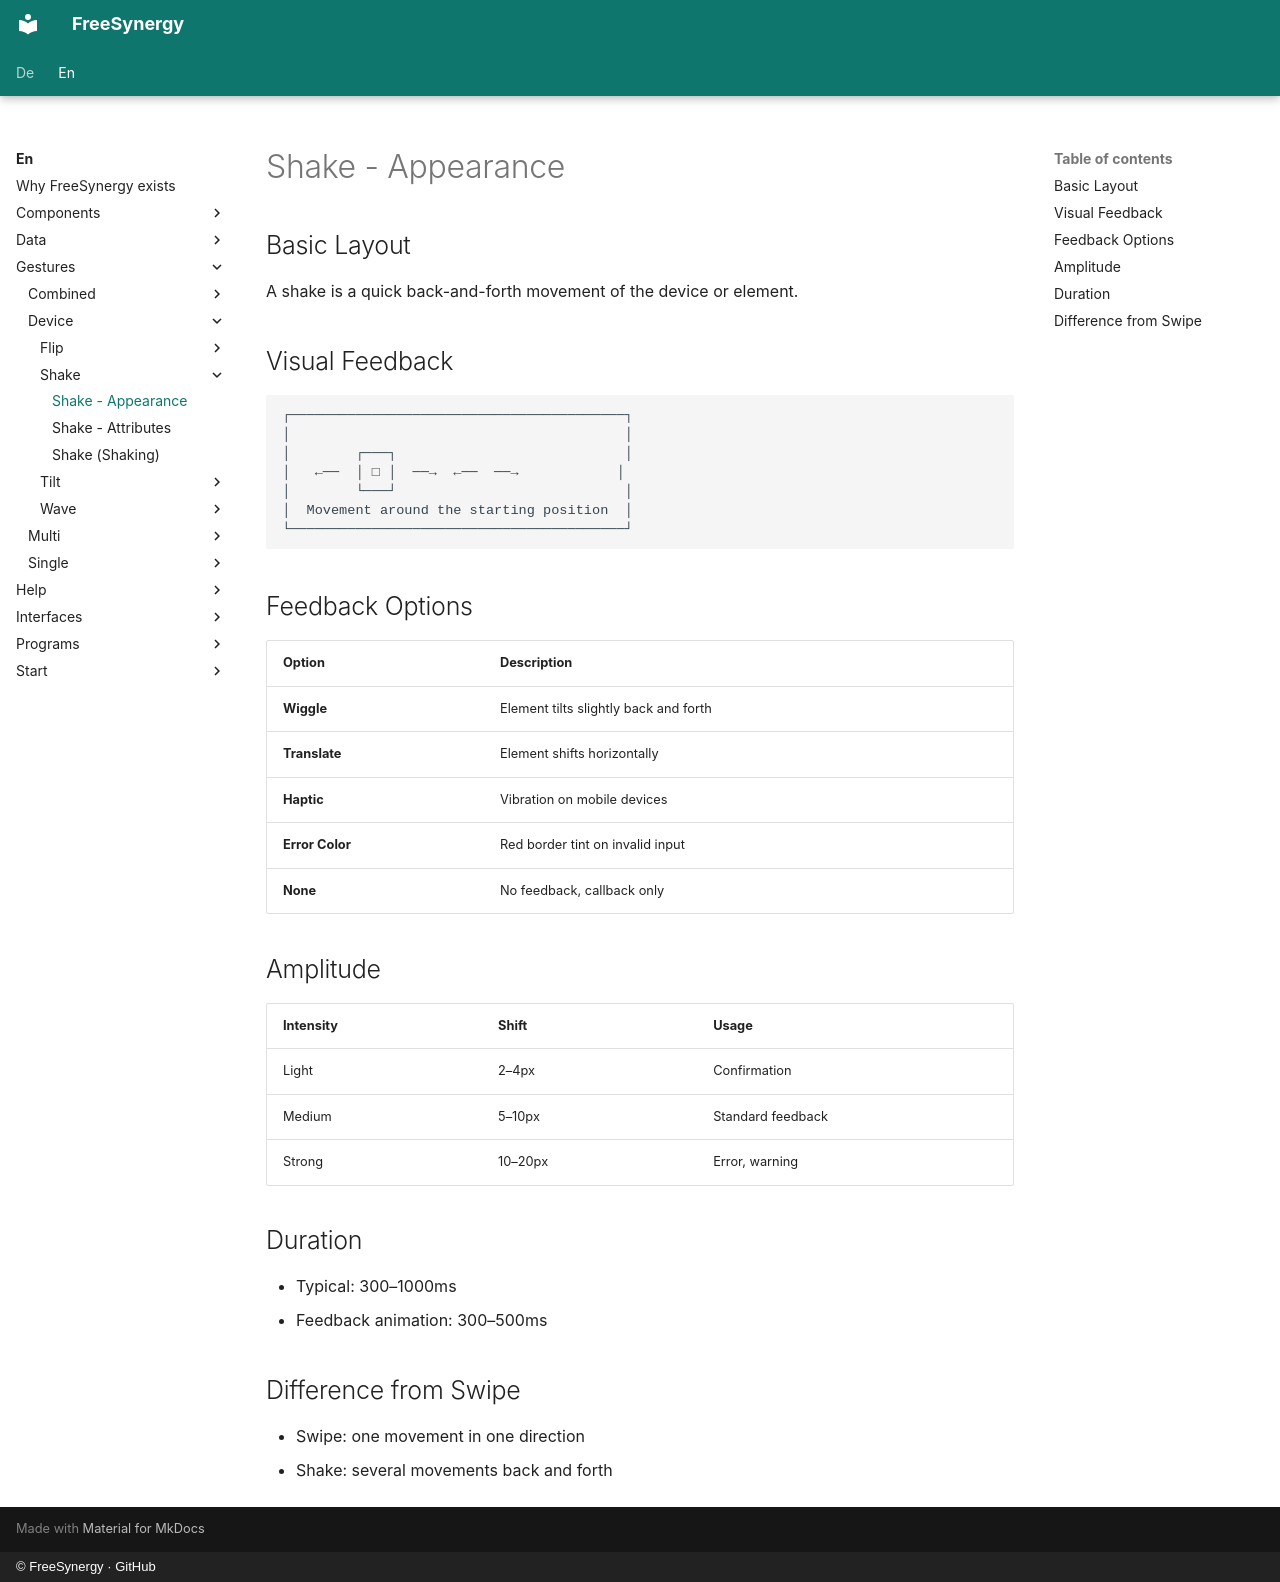

repository: FreeSynergy/fs-documentation · page: en/gestures/device/shake/appearance/index.html · generator: mkdocs · copyright: © FreeSynergy · GitHub

# Shake - Appearance

## Basic Layout

A shake is a quick back-and-forth movement of the device or element.

## Visual Feedback

```
┌─────────────────────────────────────────┐
│                                         │
│        ┌───┐                            │
│   ←──  │ □ │  ──→  ←──  ──→            │
│        └───┘                            │
│  Movement around the starting position  │
└─────────────────────────────────────────┘
```

## Feedback Options

| Option | Description |
|--------|-------------|
| **Wiggle** | Element tilts slightly back and forth |
| **Translate** | Element shifts horizontally |
| **Haptic** | Vibration on mobile devices |
| **Error Color** | Red border tint on invalid input |
| **None** | No feedback, callback only |

## Amplitude

| Intensity | Shift | Usage |
|-----------|-------|-------|
| Light | 2–4px | Confirmation |
| Medium | 5–10px | Standard feedback |
| Strong | 10–20px | Error, warning |

## Duration

- Typical: 300–1000ms
- Feedback animation: 300–500ms

## Difference from Swipe

- Swipe: one movement in one direction
- Shake: several movements back and forth
